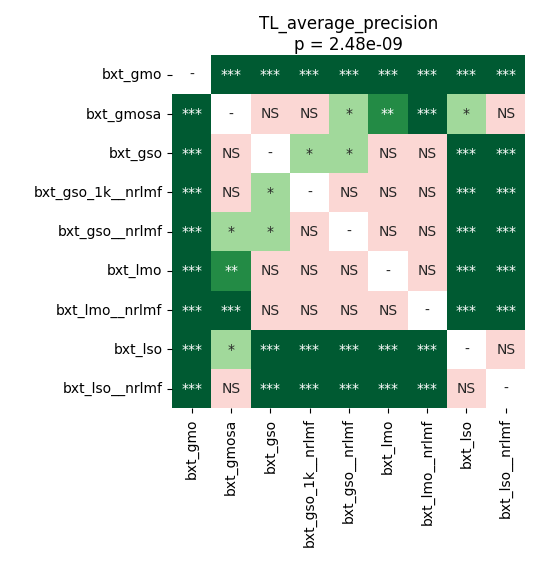

Data behind this chart, as committed beside it:
	bxt_gmo	bxt_gmosa	bxt_gso	bxt_gso_1k__nrlmf	bxt_gso__nrlmf	bxt_lmo	bxt_lmo__nrlmf	bxt_lso	bxt_lso__nrlmf
bxt_gmo	1.0	9.1552734375e-05	9.1552734375e-05	9.1552734375e-05	9.1552734375e-05	9.1552734375e-05	9.1552734375e-05	9.1552734375e-05	9.1552734375e-05
bxt_gmosa	9.1552734375e-05	1.0	0.9799	0.09055	0.01575	0.001373	0.0005782	0.02049	0.05563
bxt_gso	9.1552734375e-05	0.9799	1.0	0.02049	0.04349	0.1556	0.185	0.0003662	0.0005782
bxt_gso_1k__nrlmf	9.1552734375e-05	0.09055	0.02049	1.0	0.9256	0.5945	0.5945	9.1552734375e-05	9.1552734375e-05
bxt_gso__nrlmf	9.1552734375e-05	0.01575	0.04349	0.9256	1.0	0.8279	0.6134	0.0002535	0.0003662
bxt_lmo	9.1552734375e-05	0.001373	0.1556	0.5945	0.8279	1.0	0.8279	9.1552734375e-05	0.0004524
bxt_lmo__nrlmf	9.1552734375e-05	0.0005782	0.185	0.5945	0.6134	0.8279	1.0	9.1552734375e-05	0.0004524
bxt_lso	9.1552734375e-05	0.02049	0.0003662	9.1552734375e-05	0.0002535	9.1552734375e-05	9.1552734375e-05	1.0	0.6712
bxt_lso__nrlmf	9.1552734375e-05	0.05563	0.0005782	9.1552734375e-05	0.0003662	0.0004524	0.0004524	0.6712	1.0
